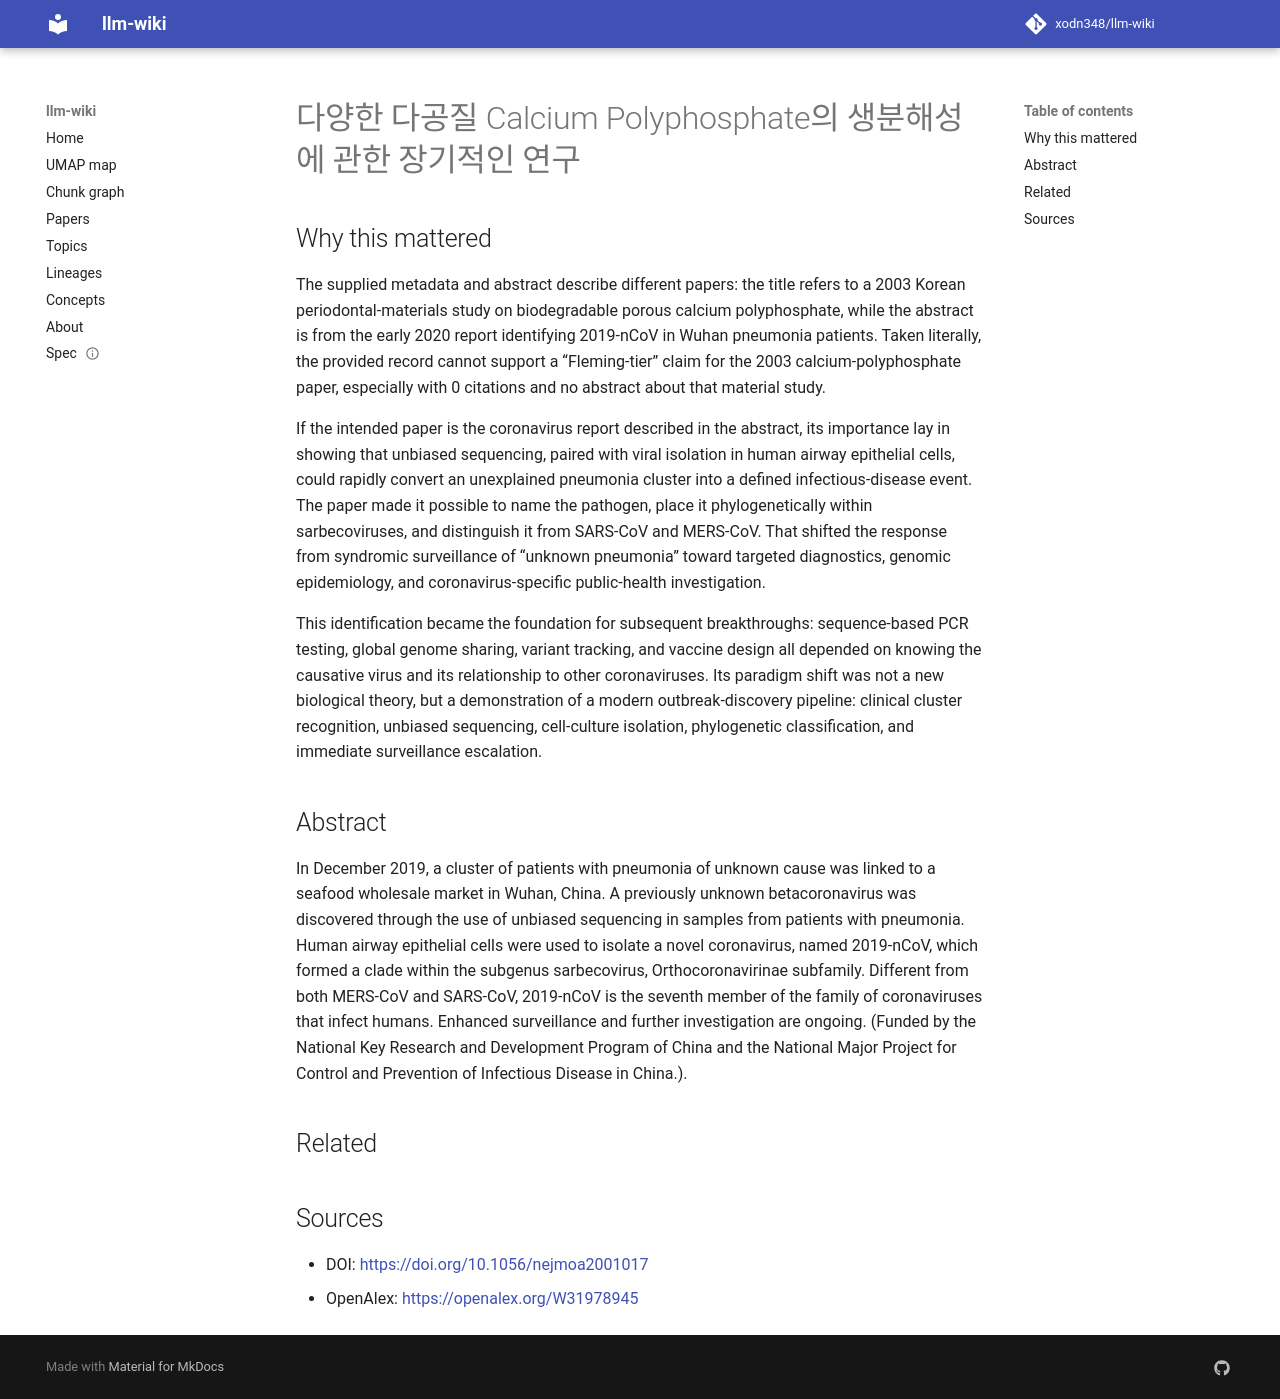

repository: xodn348/llm-wiki · page: paper/10_1056_nejmoa2001017/index.html · generator: mkdocs

---
title: 다양한 다공질 Calcium Polyphosphate의 생분해성에 관한 장기적인 연구
doi: 10.1056/nejmoa2001017
openalex_id: https://openalex.org/W31978945
year: 2003
venue: 대한치주과학회지
authors: 양승민, 설양조, 계승범, 이인경, 이철우, 김석영, 이용무, 구영
citations: 0
fleming_tier: true
concepts:
- Polyphosphate
- Calcium
- Chemistry
- Biochemistry
- Phosphate
- Organic chemistry
---

# 다양한 다공질 Calcium Polyphosphate의 생분해성에 관한 장기적인 연구

## Why this mattered

The supplied metadata and abstract describe different papers: the title refers to a 2003 Korean periodontal-materials study on biodegradable porous calcium polyphosphate, while the abstract is from the early 2020 report identifying 2019-nCoV in Wuhan pneumonia patients. Taken literally, the provided record cannot support a “Fleming-tier” claim for the 2003 calcium-polyphosphate paper, especially with 0 citations and no abstract about that material study.

If the intended paper is the coronavirus report described in the abstract, its importance lay in showing that unbiased sequencing, paired with viral isolation in human airway epithelial cells, could rapidly convert an unexplained pneumonia cluster into a defined infectious-disease event. The paper made it possible to name the pathogen, place it phylogenetically within sarbecoviruses, and distinguish it from SARS-CoV and MERS-CoV. That shifted the response from syndromic surveillance of “unknown pneumonia” toward targeted diagnostics, genomic epidemiology, and coronavirus-specific public-health investigation.

This identification became the foundation for subsequent breakthroughs: sequence-based PCR testing, global genome sharing, variant tracking, and vaccine design all depended on knowing the causative virus and its relationship to other coronaviruses. Its paradigm shift was not a new biological theory, but a demonstration of a modern outbreak-discovery pipeline: clinical cluster recognition, unbiased sequencing, cell-culture isolation, phylogenetic classification, and immediate surveillance escalation.

## Abstract

In December 2019, a cluster of patients with pneumonia of unknown cause was linked to a seafood wholesale market in Wuhan, China. A previously unknown betacoronavirus was discovered through the use of unbiased sequencing in samples from patients with pneumonia. Human airway epithelial cells were used to isolate a novel coronavirus, named 2019-nCoV, which formed a clade within the subgenus sarbecovirus, Orthocoronavirinae subfamily. Different from both MERS-CoV and SARS-CoV, 2019-nCoV is the seventh member of the family of coronaviruses that infect humans. Enhanced surveillance and further investigation are ongoing. (Funded by the National Key Research and Development Program of China and the National Major Project for Control and Prevention of Infectious Disease in China.).


## Related



## Sources

- DOI: [https://doi.org/10.1056/nejmoa2001017](https://doi.org/10.1056/nejmoa2001017)
- OpenAlex: [https://openalex.org/W31978945](https://openalex.org/W31978945)
